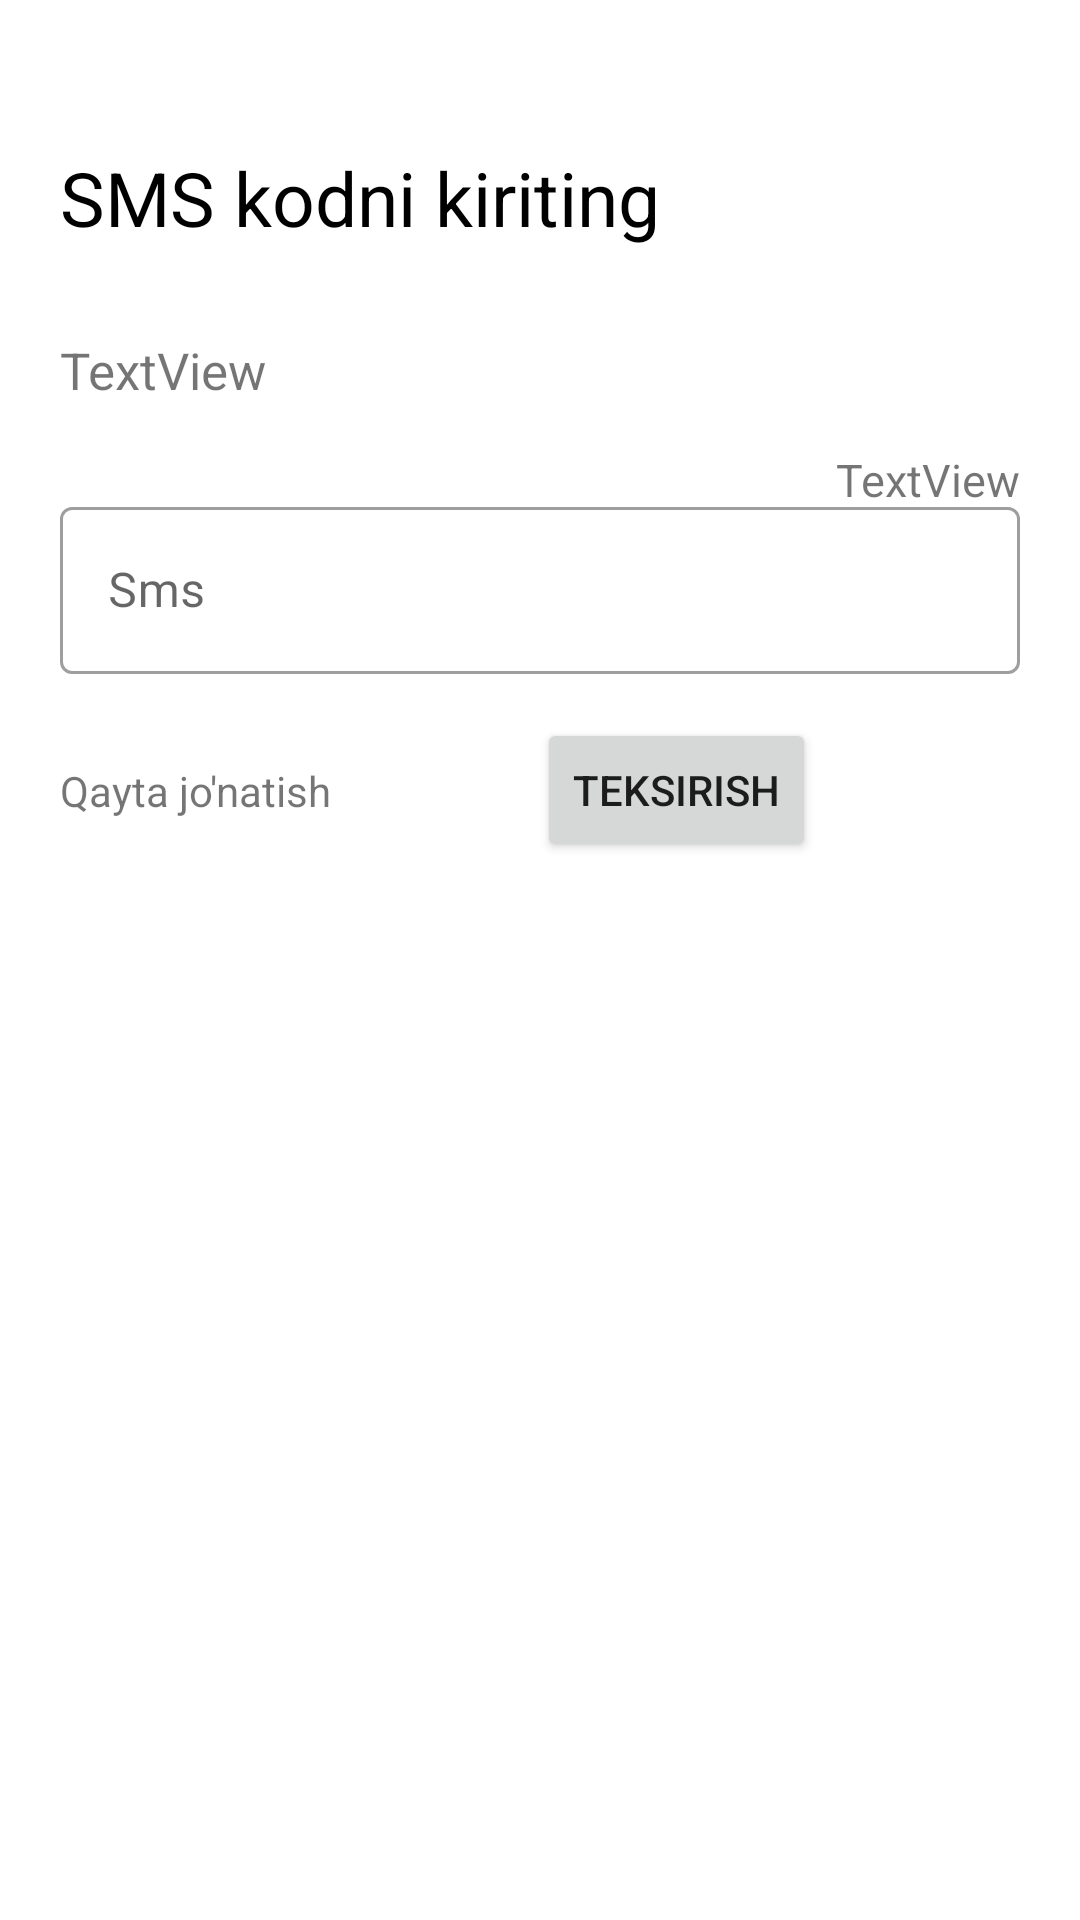

This screen was rendered from an Android layout file. Write that file and the resources it references.
<!-- AndroidManifest.xml: application theme Theme.AuthWithPhone -->
<!-- res/layout/fragment_second.xml -->
<?xml version="1.0" encoding="utf-8"?>
<androidx.constraintlayout.widget.ConstraintLayout xmlns:android="http://schemas.android.com/apk/res/android"
    xmlns:app="http://schemas.android.com/apk/res-auto"
    xmlns:tools="http://schemas.android.com/tools"
    android:layout_width="match_parent"
    android:layout_height="match_parent"
    android:padding="20dp"
    tools:context=".fragment.SecondFragment">


    <androidx.constraintlayout.widget.Guideline
        android:id="@+id/guideline3"
        android:layout_width="wrap_content"
        android:layout_height="wrap_content"
        android:orientation="horizontal"
        app:layout_constraintGuide_end="318dp" />

    <TextView
        android:id="@+id/textView1"
        android:layout_width="wrap_content"
        android:layout_height="wrap_content"
        android:text="@string/sms"
        android:textColor="@color/black"
        android:textSize="25sp"
        app:layout_constraintBottom_toTopOf="@+id/textView2"
        app:layout_constraintStart_toStartOf="parent"
        app:layout_constraintTop_toTopOf="parent" />

    <TextView
        android:id="@+id/textView2"
        android:layout_width="wrap_content"
        android:layout_height="wrap_content"
        android:textSize="17sp"
        android:text="TextView"
        app:layout_constraintBottom_toTopOf="@+id/textInputLayout2"
        app:layout_constraintStart_toStartOf="parent"
        app:layout_constraintTop_toBottomOf="@+id/textView1" />

    <com.google.android.material.textfield.TextInputLayout
        android:id="@+id/textInputLayout2"
        android:layout_width="match_parent"
        style="@style/Widget.MaterialComponents.TextInputLayout.OutlinedBox"
        android:layout_height="wrap_content"
        app:layout_constraintBottom_toTopOf="@+id/resentText"
        app:layout_constraintStart_toStartOf="parent"
        app:layout_constraintTop_toBottomOf="@+id/textView2">

        <com.google.android.material.textfield.TextInputEditText
            android:id="@+id/editText"
            android:layout_width="match_parent"
            android:layout_height="wrap_content"
            android:hint="Sms" />
    </com.google.android.material.textfield.TextInputLayout>

    <TextView
        android:id="@+id/countText"
        android:layout_width="wrap_content"
        android:layout_height="wrap_content"
        android:text="TextView"
        android:textSize="15sp"
        app:layout_constraintBottom_toBottomOf="@+id/textInputLayout2"
        app:layout_constraintEnd_toEndOf="@+id/textInputLayout2"
        app:layout_constraintTop_toTopOf="parent"
        app:layout_constraintVertical_bias="0.704" />

    <TextView
        android:id="@+id/resentText"
        android:layout_width="wrap_content"
        android:layout_height="wrap_content"
        android:text="Qayta jo'natish"
        app:layout_constraintBottom_toTopOf="@+id/guideline3"
        app:layout_constraintStart_toStartOf="parent"
        app:layout_constraintTop_toBottomOf="@+id/textInputLayout2" />

    <Button
        android:id="@+id/button2"
        android:layout_width="wrap_content"
        android:layout_height="wrap_content"
        android:text="Teksirish"
        app:layout_constraintBottom_toTopOf="@+id/guideline3"
        app:layout_constraintEnd_toEndOf="parent"
        app:layout_constraintStart_toEndOf="@+id/resentText"
        app:layout_constraintTop_toBottomOf="@+id/textInputLayout2" />

</androidx.constraintlayout.widget.ConstraintLayout>
<!-- resources referenced by this layout -->
<resources>
  <string name="sms">SMS kodni kiriting</string>
  <style name="Theme.AuthWithPhone" parent="Theme.MaterialComponents.DayNight.DarkActionBar">
          
          <item name="colorPrimary">@color/purple_500</item>
          <item name="colorPrimaryVariant">@color/purple_700</item>
          <item name="colorOnPrimary">@color/white</item>
          
          <item name="colorSecondary">@color/teal_200</item>
          <item name="colorSecondaryVariant">@color/teal_700</item>
          <item name="colorOnSecondary">@color/black</item>
          
          <item name="android:statusBarColor" tools:targetApi="l">?attr/colorPrimaryVariant</item>
          
      </style>
  <!-- not gathered from this repository: default colours our renderer supplied (Android Studio template values) -->
  <color name="purple_500">#FF6200EE</color>
  <color name="purple_700">#FF3700B3</color>
  <color name="teal_200">#FF03DAC5</color>
  <color name="teal_700">#FF018786</color>
  <color name="black">#FF000000</color>
  <color name="white">#FFFFFFFF</color>
</resources>
